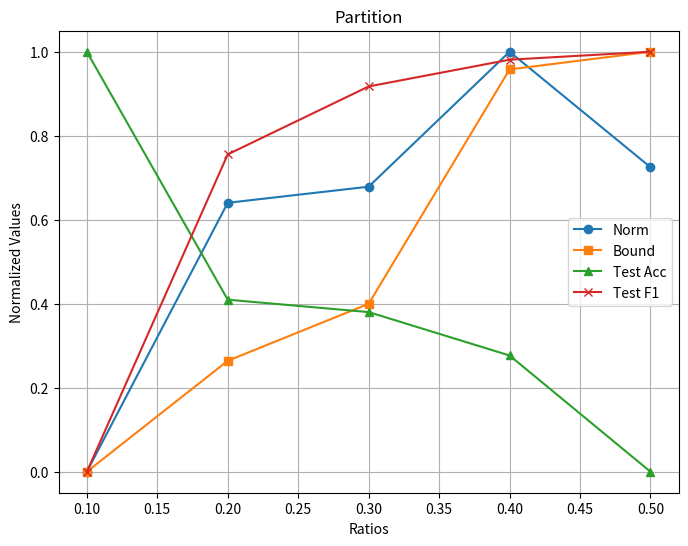

Write Python code to recreate this figure. (Note: this script raises an exception after producing the figure.)
import numpy as np
import matplotlib.pyplot as plt


ratios = [0.1, 0.2, 0.3, 0.4, 0.5]


norm = [13.70, 21.71, 22.19, 26.21, 22.77]
bound = [12.60, 15.17, 16.49, 21.92, 22.33]
test_acc = [96.33, 94.73, 94.65, 94.37, 93.62]  
test_f1 = [54.92, 81.6, 87.31, 89.56, 90.23]


def normalize(data):
    return (data - np.min(data)) / (np.max(data) - np.min(data))


norm_normalized = normalize(np.array(norm))
bound_normalized = normalize(np.array(bound))
test_acc_normalized = normalize(np.array(test_acc))
test_f1_normalized = normalize(np.array(test_f1))


plt.figure(figsize=(8, 6))
plt.plot(ratios, norm_normalized, label='Norm', marker='o')
plt.plot(ratios, bound_normalized, label='Bound', marker='s')
plt.plot(ratios, test_acc_normalized, label='Test Acc', marker='^')
plt.plot(ratios, test_f1_normalized, label='Test F1', marker='x')


plt.legend()
plt.title("Partition")
plt.xlabel("Ratios")
plt.ylabel("Normalized Values")
plt.grid()


plt.savefig("images/partition.pdf", format='pdf', bbox_inches='tight')
plt.show()
